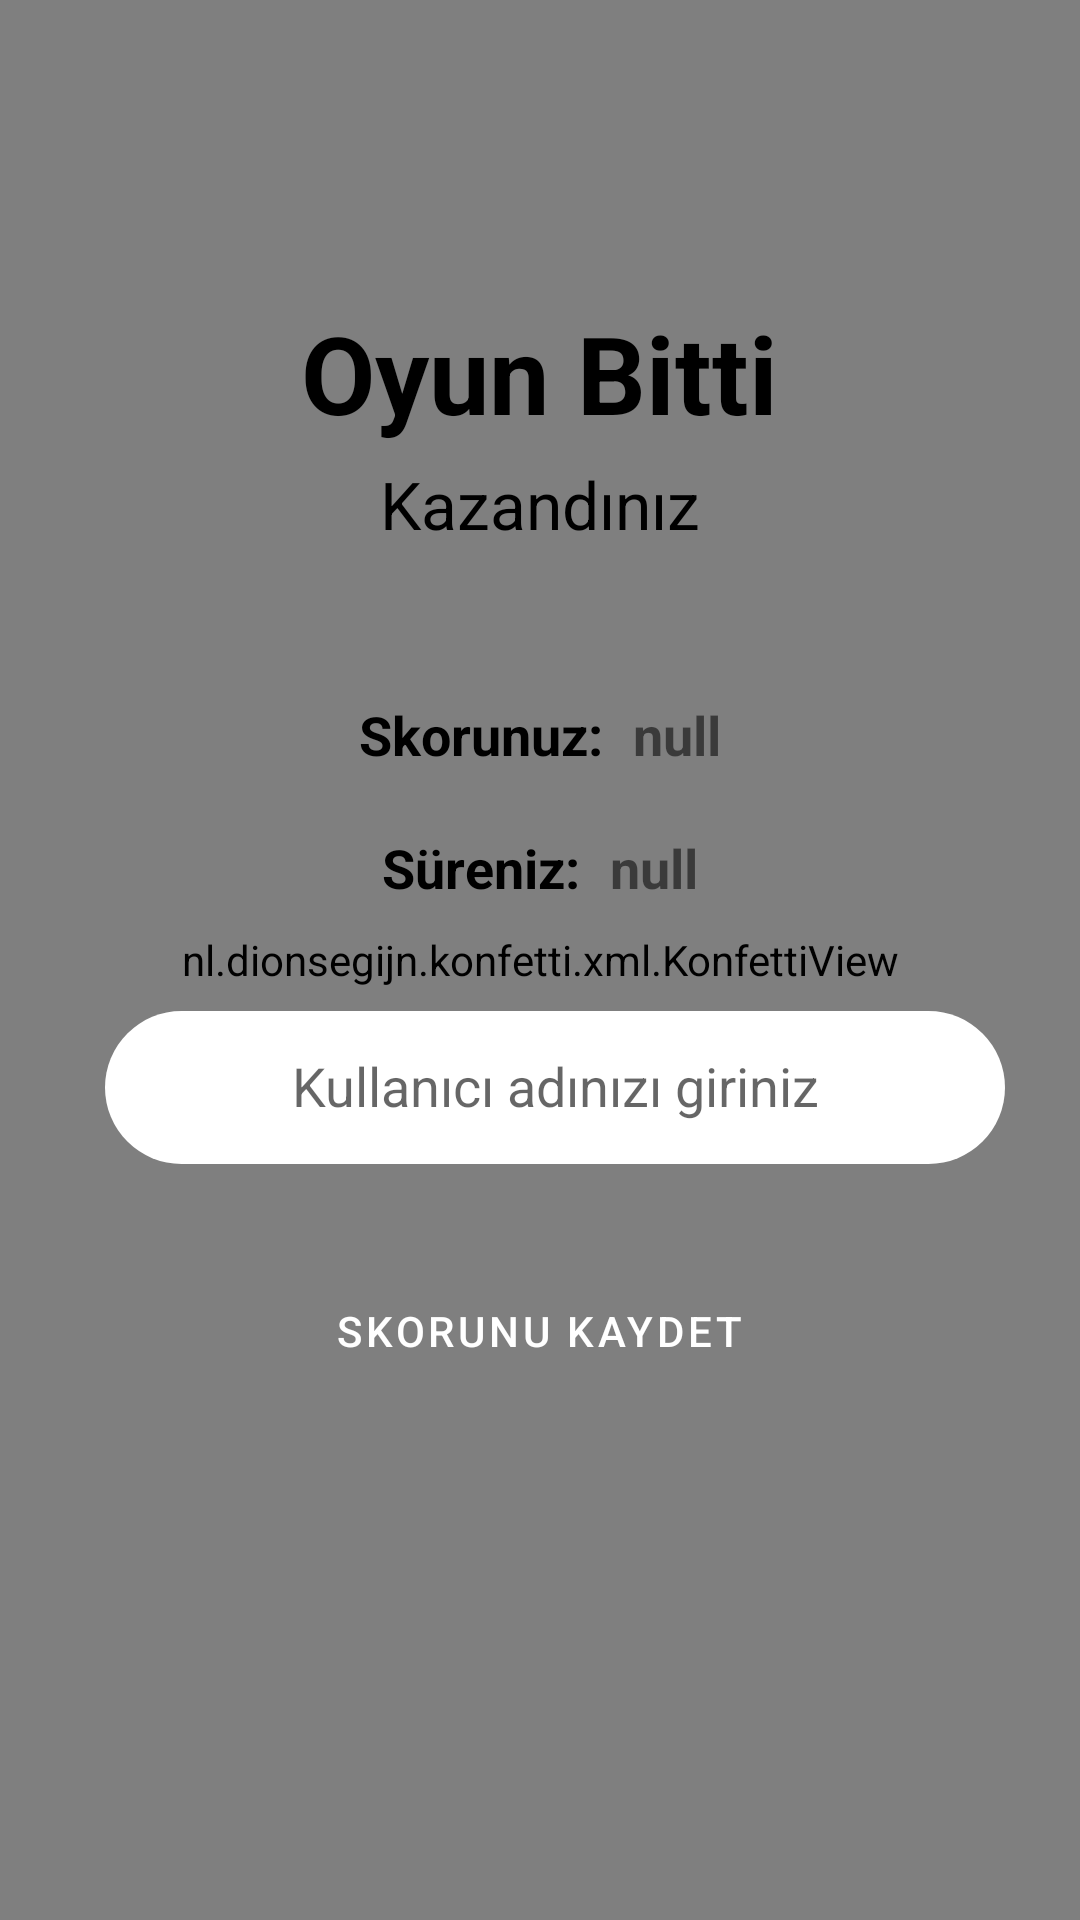

This screen was rendered from an Android layout file. Write that file and the resources it references.
<!-- AndroidManifest.xml: application theme Theme.HafizaOyunu -->
<!-- res/layout/dialog_to_win.xml -->
<?xml version="1.0" encoding="utf-8"?>
<RelativeLayout xmlns:android="http://schemas.android.com/apk/res/android"
    xmlns:app="http://schemas.android.com/apk/res-auto"
    xmlns:tools="http://schemas.android.com/tools"
    android:id="@+id/dialog_context"
    android:layout_width="match_parent"
    android:layout_height="match_parent"
    android:background="#ed9ef0">

    <nl.dionsegijn.konfetti.xml.KonfettiView
        android:id="@+id/konfettiView"
        android:layout_width="match_parent"
        android:layout_height="match_parent" />

    <TextView
        android:id="@+id/textView2"
        android:layout_width="wrap_content"
        android:layout_height="wrap_content"
        android:layout_centerHorizontal="true"
        android:layout_marginTop="100dp"
        android:text="Oyun Bitti"
        android:textColor="@color/black"
        android:textSize="36dp"
        android:textStyle="bold" />

    <TextView
        android:id="@+id/textView3"
        android:layout_width="wrap_content"
        android:layout_height="wrap_content"
        android:layout_below="@+id/textView2"
        android:layout_centerHorizontal="true"
        android:layout_marginTop="5dp"
        android:text="Kazandınız"
        android:textColor="@color/black"
        android:textSize="22dp" />

    <LinearLayout
        android:id="@+id/linearLayoutTime"
        android:layout_width="wrap_content"
        android:layout_height="wrap_content"
        android:orientation="horizontal"
        android:layout_centerHorizontal="true"
        android:layout_below="@id/linearLayoutScore"
        android:layout_marginTop="20dp">

        <TextView
            android:id="@+id/textView12"
            android:layout_width="wrap_content"
            android:layout_height="wrap_content"
            android:layout_below="@+id/textView3"
            android:layout_marginRight="10dp"
            android:text="Süreniz:"
            android:textColor="@color/black"
            android:textSize="18dp"
            android:textStyle="bold" />

        <TextView
            android:id="@+id/dialogOyunSuresi"
            android:layout_width="wrap_content"
            android:layout_height="wrap_content"
            android:layout_below="@id/textView3"
            android:text="null"
            android:textSize="18dp"
            android:textStyle="bold" />
    </LinearLayout>
    <LinearLayout
        android:id="@+id/linearLayoutScore"
        android:layout_width="wrap_content"
        android:layout_height="wrap_content"
        android:orientation="horizontal"
        android:layout_centerHorizontal="true"
        android:layout_below="@id/textView3"
        android:layout_marginTop="50dp">

        <TextView
            android:id="@+id/textView"
            android:layout_width="wrap_content"
            android:layout_height="wrap_content"
            android:layout_below="@+id/textView3"
            android:layout_marginRight="10dp"
            android:text="Skorunuz:"
            android:textColor="@color/black"
            android:textSize="18dp"
            android:textStyle="bold" />

        <TextView
            android:id="@+id/dialogOyunSkoru"
            android:layout_width="wrap_content"
            android:layout_height="wrap_content"
            android:layout_below="@id/textView3"
            android:text="null"
            android:textSize="18dp"
            android:textStyle="bold" />
    </LinearLayout>


    <LinearLayout
        android:id="@+id/linearLayout"
        android:layout_width="wrap_content"
        android:layout_height="wrap_content"
        android:layout_centerHorizontal="true"
        android:layout_below="@id/linearLayoutScore">

        <EditText
            android:id="@+id/kullaniciAdi"
            android:layout_width="300dp"
            android:layout_height="wrap_content"
            android:elegantTextHeight="true"
            android:padding="10dp"
            android:layout_below="@id/textView3"
            android:layout_marginStart="10dp"
            android:layout_marginTop="80dp"
            android:background="@drawable/edittext_background"
            android:ems="10"
            android:textAlignment="center"
            android:hint="Kullanıcı adınızı giriniz"
            android:inputType="textPersonName"
            android:lineHeight="18dp"
            android:text=""
            android:textSize="18dp" />
    </LinearLayout>

    <LinearLayout
        android:layout_width="wrap_content"
        android:layout_height="match_parent"
        android:layout_below="@id/linearLayout"
        android:layout_centerHorizontal="true"
        android:orientation="vertical">

        <Button
            android:id="@+id/btnKaydet"
            android:layout_width="wrap_content"
            android:layout_height="wrap_content"
            android:layout_below="@id/linearLayout"
            android:layout_centerHorizontal="true"
            android:background="@drawable/button_background"
            android:backgroundTint="#60efff"
            android:padding="20dp"
            android:layout_marginTop="20dp"
            android:text="Skorunu Kaydet" />
    </LinearLayout>


</RelativeLayout>
<!-- resources referenced by this layout -->
<resources>
  <color name="black">#FF000000</color>
  <!-- drawable edittext_background (drawable) -->
  <?xml version="1.0" encoding="utf-8"?>
  <layer-list xmlns:android="http://schemas.android.com/apk/res/android">
      <item>
          <shape android:shape="rectangle">
              <solid android:color="#FFFFFF"/>
              <corners android:radius="26dp"/>
          </shape>
      </item>
  </layer-list>
  <style name="Theme.HafizaOyunu" parent="Theme.MaterialComponents.DayNight.DarkActionBar">
          
          <item name="colorPrimary">@color/purple_500</item>
          <item name="colorPrimaryVariant">@color/purple_700</item>
          <item name="colorOnPrimary">@color/white</item>
          
          <item name="colorSecondary">@color/teal_200</item>
          <item name="colorSecondaryVariant">@color/teal_700</item>
          <item name="colorOnSecondary">@color/black</item>
          
          <item name="android:statusBarColor" tools:targetApi="l">?attr/colorPrimaryVariant</item>
          
      </style>
  <color name="purple_500">#FF6200EE</color>
  <color name="purple_700">#FF3700B3</color>
  <color name="white">#FFFFFFFF</color>
  <color name="teal_200">#FF03DAC5</color>
  <color name="teal_700">#FF018786</color>
</resources>
